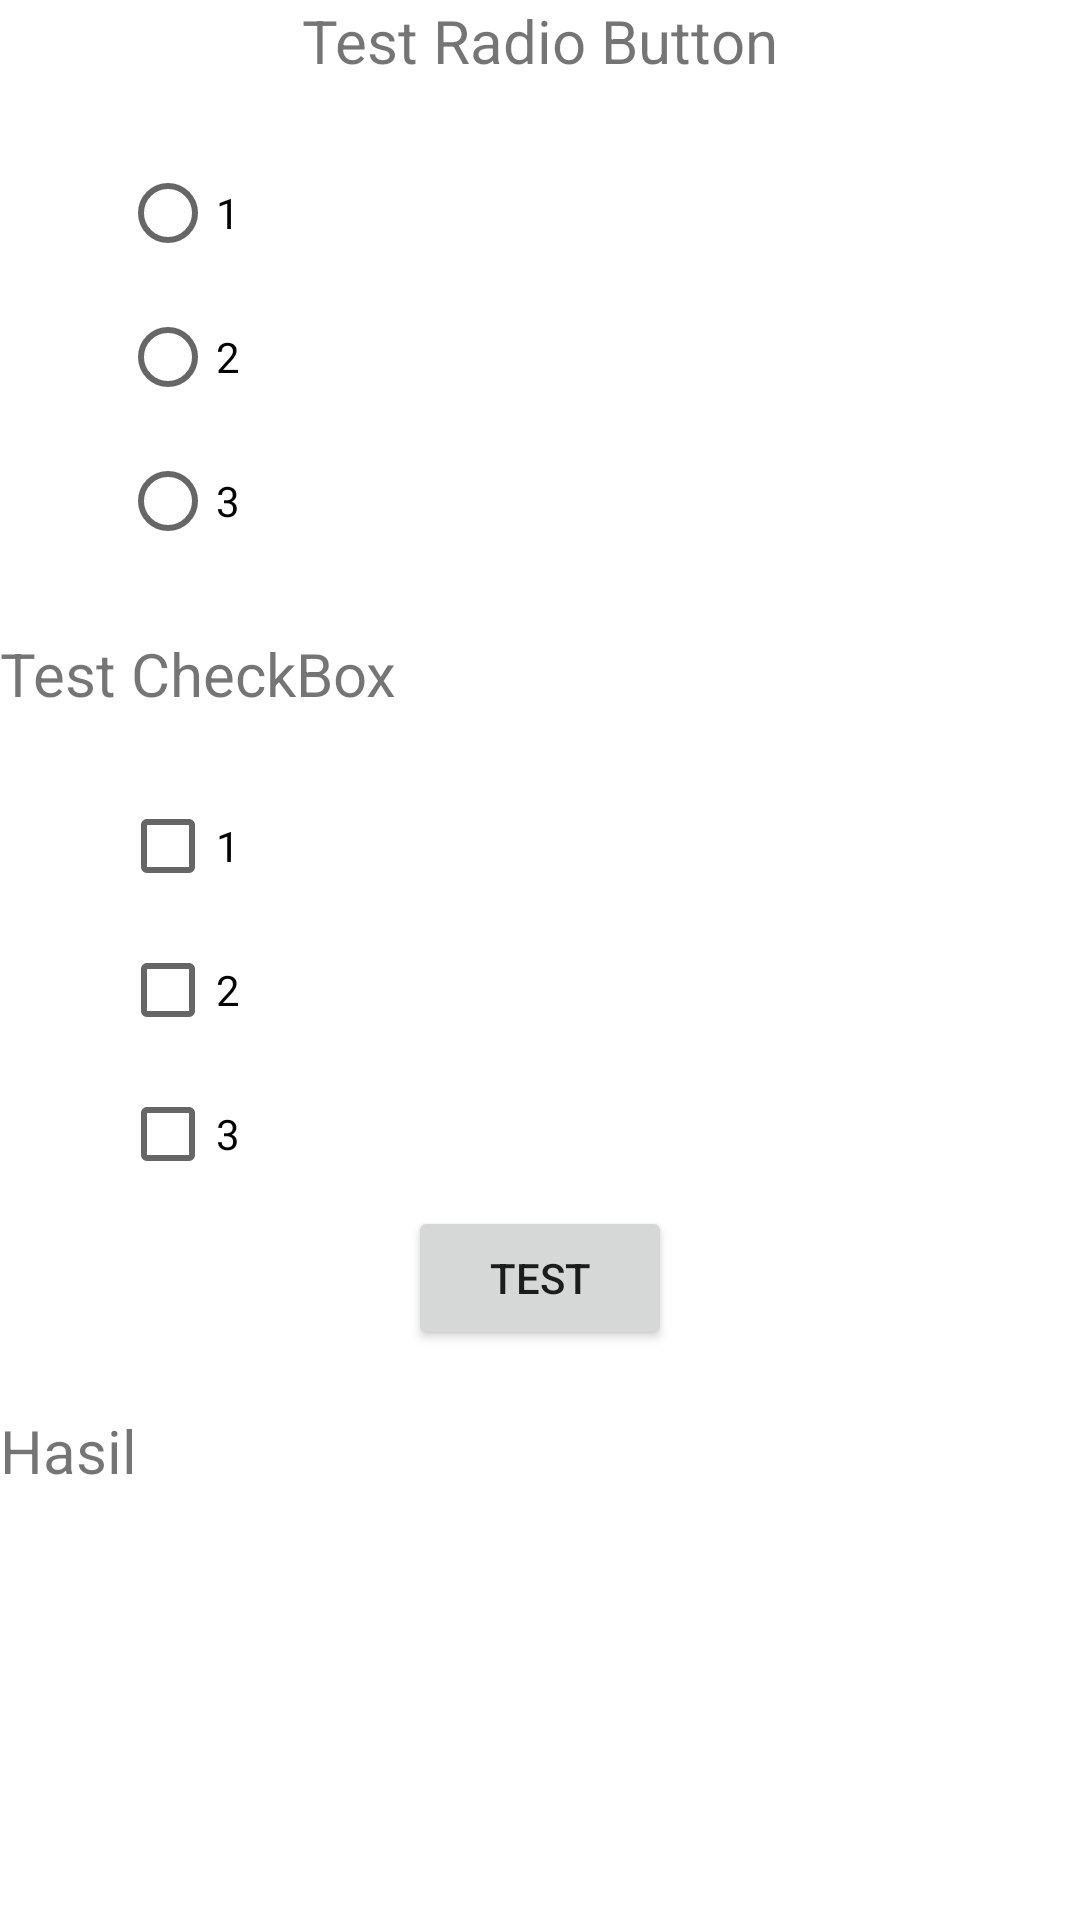

Produce the Android XML layout that renders to this screen, including the resource entries it uses.
<!-- AndroidManifest.xml: application theme Theme.AppCompat -->
<!-- res/layout/activity_fourth.xml -->
<?xml version="1.0" encoding="utf-8"?>
<LinearLayout
    xmlns:android="http://schemas.android.com/apk/res/android"
    android:layout_width="match_parent"
    android:layout_height="match_parent"
    android:orientation="vertical"
    xmlns:app="http://schemas.android.com/apk/res-auto">
    
    <TextView
        android:id="@+id/titleradiobutton"
        android:layout_width="wrap_content"
        android:layout_height="wrap_content"
        android:text="Test Radio Button"
        android:textSize="20sp"
        android:layout_gravity="center"
        />
    
    <RadioGroup
        android:id="@+id/radiogroup1"
        android:layout_width="wrap_content"
        android:layout_height="wrap_content"
        app:layout_constraintStart_toStartOf="parent"
        app:layout_constraintTop_toBottomOf="@+id/titleradiobutton"
        android:layout_marginLeft="40dp"
        >
        <RadioButton
            android:layout_width="wrap_content"
            android:layout_height="wrap_content"
            android:text="1"
            app:layout_constraintStart_toStartOf="parent"
            app:layout_constraintTop_toBottomOf="@+id/titleradiobutton"
            android:layout_marginTop="20dp"
            />
        <RadioButton
            android:layout_width="wrap_content"
            android:layout_height="wrap_content"
            android:text="2"
            app:layout_constraintStart_toStartOf="parent"
            app:layout_constraintTop_toBottomOf="@+id/titleradiobutton"
            />
        <RadioButton
            android:layout_width="wrap_content"
            android:layout_height="wrap_content"
            android:text="3"
            app:layout_constraintStart_toStartOf="parent"
            app:layout_constraintTop_toBottomOf="@+id/titleradiobutton"
            />
        
    </RadioGroup>
    
    <TextView
        android:id="@+id/titlecheckbox"
        android:layout_width="wrap_content"
        android:layout_height="wrap_content"
        android:text="Test CheckBox"
        android:textSize="20sp"
        app:layout_constraintStart_toStartOf="parent"
        app:layout_constraintEnd_toEndOf="parent"
        app:layout_constraintTop_toBottomOf="@+id/radiogroup1"
        android:layout_marginTop="20dp"
        />
    
    <CheckBox
        android:id="@+id/cb1"
        android:layout_width="wrap_content"
        android:layout_height="wrap_content"
        android:text="1"
        app:layout_constraintStart_toStartOf="parent"
        app:layout_constraintTop_toBottomOf="@+id/titlecheckbox"
        android:layout_marginTop="20dp"
        android:layout_marginLeft="40dp"
        />
    <CheckBox
        android:id="@+id/cb2"
        android:layout_width="wrap_content"
        android:layout_height="wrap_content"
        android:text="2"
        app:layout_constraintStart_toStartOf="parent"
        app:layout_constraintTop_toBottomOf="@+id/cb1"
        android:layout_marginLeft="40dp"
        />
    <CheckBox
        android:id="@+id/cb3"
        android:layout_width="wrap_content"
        android:layout_height="wrap_content"
        android:text="3"
        app:layout_constraintStart_toStartOf="parent"
        app:layout_constraintTop_toBottomOf="@+id/cb2"
        android:layout_marginLeft="40dp"
        />

    <Button
        android:id="@+id/btntest"
        android:layout_width="wrap_content"
        android:layout_height="wrap_content"
        android:text="test"
        android:layout_gravity="center"
        />

    <TextView
        android:id="@+id/hasil"
        android:layout_width="wrap_content"
        android:layout_height="wrap_content"
        android:text="Hasil"
        android:textSize="20sp"
        app:layout_constraintStart_toStartOf="parent"
        app:layout_constraintEnd_toEndOf="parent"
        app:layout_constraintTop_toBottomOf="@+id/btntest"
        android:layout_marginTop="20dp"
        />




</LinearLayout>
<!-- resources referenced by this layout -->
<resources>
  <style name="Theme.AppCompat" parent="Theme.MaterialComponents.DayNight.NoActionBar" />
</resources>
